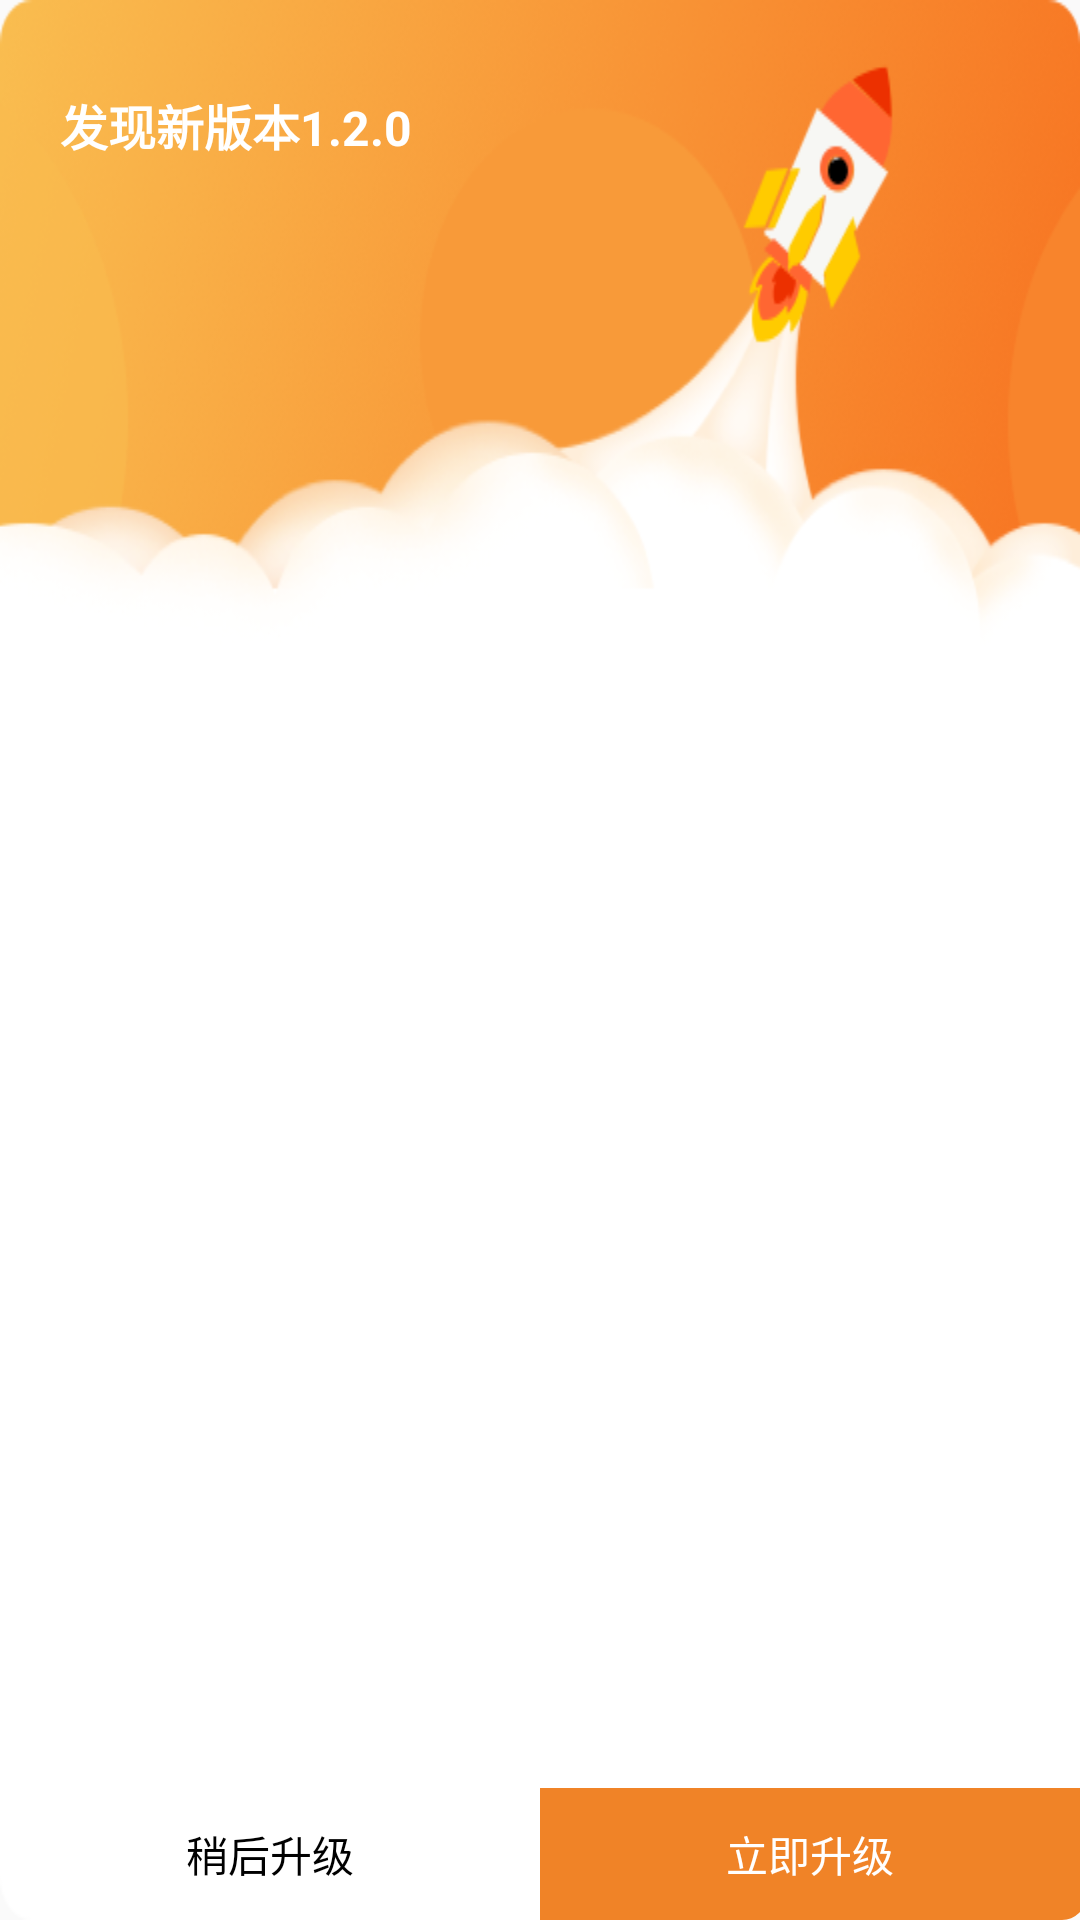

Android layout source for this screen:
<!-- AndroidManifest.xml: application theme AppTheme -->
<!-- res/layout/dialog_app_update.xml -->
<?xml version="1.0" encoding="utf-8"?>
<RelativeLayout xmlns:android="http://schemas.android.com/apk/res/android"
    android:id="@+id/rl_root_view"
    android:layout_width="match_parent"
    android:layout_height="match_parent"
    android:background="@drawable/icon_update_bg"
    android:fitsSystemWindows="true">

    <TextView
        android:id="@+id/tv_tip_title"
        android:layout_width="wrap_content"
        android:layout_height="wrap_content"
        android:layout_alignParentTop="true"
        android:layout_margin="@dimen/space_20"
        android:paddingTop="@dimen/space_10"
        android:text="发现新版本1.2.0"
        android:textColor="#ffffff"
        android:textSize="@dimen/text_size_16"
        android:textStyle="bold" />

    <ScrollView
        android:layout_width="match_parent"
        android:layout_height="match_parent"
        android:layout_marginBottom="@dimen/space_44"
        android:layout_marginTop="124dp"
        android:scrollbars="none">

        <LinearLayout
            android:layout_width="match_parent"
            android:layout_height="wrap_content">

            <TextView
                android:id="@+id/tvContent"
                android:layout_width="match_parent"
                android:layout_height="match_parent"
                android:lineSpacingExtra="@dimen/space_4"
                android:paddingBottom="@dimen/space_14"
                android:paddingLeft="14dp"
                android:paddingRight="14dp"
                android:textColor="#000000"
                android:textSize="@dimen/text_size_12" />
        </LinearLayout>
    </ScrollView>

    <LinearLayout
        android:id="@+id/llNotMustUpdate"
        android:layout_width="match_parent"
        android:layout_height="@dimen/space_44"
        android:layout_alignParentBottom="true"
        android:orientation="horizontal">

        <TextView
            android:id="@+id/tvCancel"
            android:layout_width="0dp"
            android:layout_height="@dimen/space_44"
            android:layout_gravity="center"
            android:layout_weight="1"
            android:gravity="center"
            android:text="稍后升级"
            android:textColor="#000000"
            android:textSize="@dimen/text_size_14" />

        <TextView
            android:id="@+id/tvOk"
            android:layout_width="0dp"
            android:layout_height="@dimen/space_44"
            android:layout_weight="1"
            android:background="@drawable/background_bottom_right_orange_radius"
            android:gravity="center"
            android:text="立即升级"
            android:textColor="#ffffff"
            android:textSize="@dimen/text_size_14" />
    </LinearLayout>

    <LinearLayout
        android:id="@+id/llMustUpdate"
        android:layout_width="match_parent"
        android:layout_height="@dimen/space_44"
        android:layout_alignParentBottom="true"
        android:orientation="horizontal"
        android:visibility="gone">

        <TextView
            android:id="@+id/tvMustUpdate"
            android:layout_width="0dp"
            android:layout_height="@dimen/space_44"
            android:layout_gravity="center"
            android:layout_weight="1"
            android:background="@drawable/background_bottom_orange_radius"
            android:gravity="center"
            android:text="立即升级"
            android:textColor="#ffffff"
            android:textSize="@dimen/text_size_14" />
    </LinearLayout>

    <RelativeLayout
        android:id="@+id/rlProgress"
        android:layout_width="match_parent"
        android:layout_height="match_parent"
        android:background="#ffffff"
        android:visibility="gone">

        <TextView
            android:id="@+id/tvProgress"
            android:layout_width="wrap_content"
            android:layout_height="wrap_content"
            android:layout_above="@+id/progressBar"
            android:layout_centerHorizontal="true"
            android:layout_marginBottom="11dp"
            android:textColor="#ff4a57"
            android:textSize="20sp" />

        <ProgressBar
            android:id="@+id/progressBar"
            style="?android:attr/progressBarStyleHorizontal"
            android:layout_width="match_parent"
            android:layout_height="12dp"
            android:layout_centerInParent="true"
            android:layout_marginRight="20dp"
            android:max="100"
            android:progress="0"
            android:secondaryProgress="5" />
    </RelativeLayout>
</RelativeLayout>
<!-- resources referenced by this layout -->
<resources>
  <dimen name="space_10">10.0dip</dimen>
  <dimen name="space_14">14.0dip</dimen>
  <dimen name="space_20">20.0dip</dimen>
  <dimen name="space_4">4.0dip</dimen>
  <dimen name="space_44">44.0dip</dimen>
  <dimen name="text_size_12">12sp</dimen>
  <dimen name="text_size_14">14sp</dimen>
  <dimen name="text_size_16">16sp</dimen>
  <!-- drawable background_bottom_orange_radius (drawable) -->
  <layer-list xmlns:android="http://schemas.android.com/apk/res/android">
  
      <item
          android:left="-2dp"
          android:right="-2dp"
          android:top="-2dp">
          <shape>
              <solid android:color="@color/color_orange" />
              <corners android:bottomRightRadius="@dimen/space_8"
                  android:bottomLeftRadius="@dimen/space_8"/>
          </shape>
      </item>
  
  </layer-list>
  <!-- drawable background_bottom_right_orange_radius (drawable) -->
  <layer-list xmlns:android="http://schemas.android.com/apk/res/android">
  
      <item
          android:left="-2dp"
          android:right="-2dp"
          android:top="-2dp">
          <shape>
              <solid android:color="@color/color_orange" />
              <corners android:bottomRightRadius="@dimen/space_8" />
          </shape>
      </item>
  
  </layer-list>
  <!-- drawable icon_update_bg: png bitmap (drawable-xhdpi, 108859 bytes) -->
  <style name="AppTheme" parent="Theme.AppCompat.Light.DarkActionBar">
          
          <item name="colorPrimary">@color/colorPrimary</item>
          <item name="colorPrimaryDark">@color/colorPrimaryDark</item>
          <item name="colorAccent">@color/colorAccent</item>
      </style>
  <color name="color_orange">#F08327</color>
  <dimen name="space_8">8.0dip</dimen>
  <color name="colorPrimary">#3F51B5</color>
  <color name="colorPrimaryDark">#303F9F</color>
  <color name="colorAccent">#FF4081</color>
</resources>
